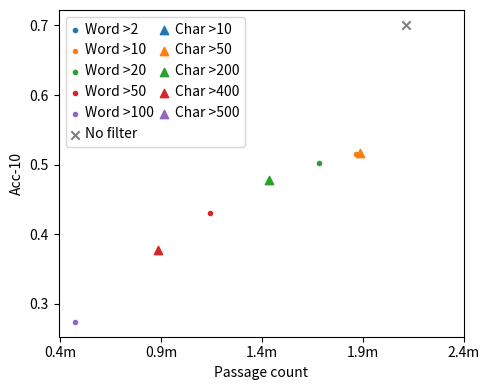

Source code (Python): (Note: this script raises an exception after producing the figure.)
#!/usr/bin/env python3

import sys
sys.path.append("src")
# import misc.plot_utils
import numpy as np
import matplotlib.pyplot as plt
from matplotlib import colors as mcolors

DATA = {
    "word2": {"pcount": None, "val_ip": None},
    "word10": {"pcount": 1863866, "val_ip": 0.5153571428571428},
    "word20": {"pcount": 1683733, "val_ip": 0.5026785714285714},
    "word50": {"pcount": 1141334, "val_ip": 0.4305357142857143},
    "word100": {"pcount": 473530, "val_ip": 0.2741071428571429},
    "No filter": {"pcount": 2114151, "val_ip": 0.7008928571428571},
    "char10": {"pcount": None, "val_ip": None},
    "char50": {"pcount": 1885526, "val_ip": 0.5166071428571428},
    "char200": {"pcount": 1435703, "val_ip": 0.4780357142857143},
    "char400": {"pcount": 882702, "val_ip": 0.3775},
    "char500": {"pcount": None, "val_ip": None},
}

plt.figure(figsize=(5, 4))
ax = plt.gca()

COLOR_WORD = list(mcolors.TABLEAU_COLORS)
COLOR_CHAR = list(mcolors.TABLEAU_COLORS)


def get_style(name):
    style = {}
    if "word" in name:
        style["marker"] = "."
        style["color"] = COLOR_WORD.pop(0)
    elif "char" in name:
        style["marker"] = "^"
        style["color"] = COLOR_CHAR.pop(0)
    elif "No filter" == name:
        style["marker"] = "x"
        style["color"] = "tab:gray"
    return style


def mangle_name(name):
    name = name.replace("word", "Word >")
    name = name.replace("char", "Char >")
    return name


for name, vals in DATA.items():
    ax.scatter(
        vals["pcount"], vals["val_ip"],
        label=mangle_name(name), **get_style(name)
    )

ax.set_ylabel("Acc-10")
ax.set_xlabel("Passage count")
xpoints = np.arange(4e5, 25e5, 5e5)

plt.xticks(xpoints, [f"{x/(1e6):.1f}m" for x in xpoints])
plt.legend(
    ncol=2,
    # loc="lower left",
    columnspacing=0.5, 
    handlelength=0.5,
    handletextpad=0.5,
)
plt.tight_layout()
plt.savefig("figures/filter_intro.pdf")
plt.show()
